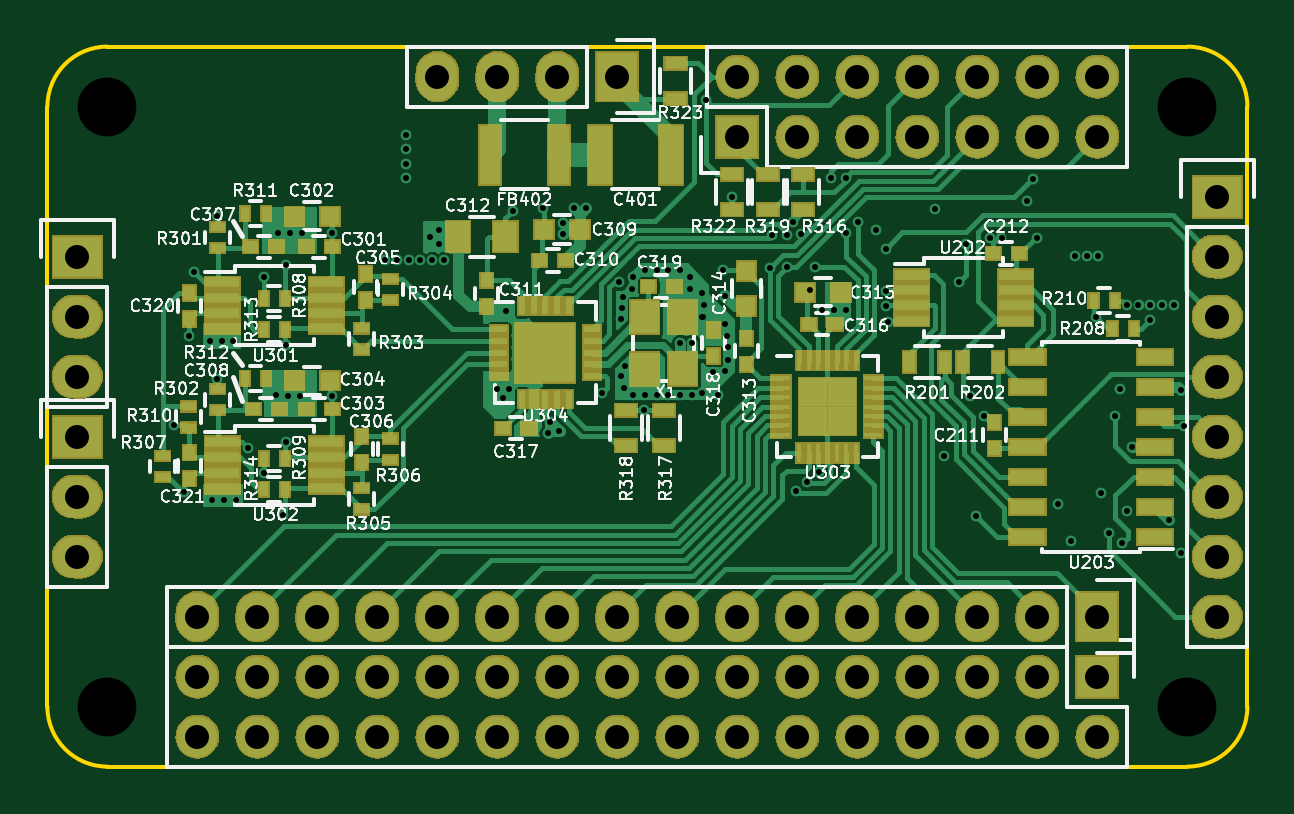
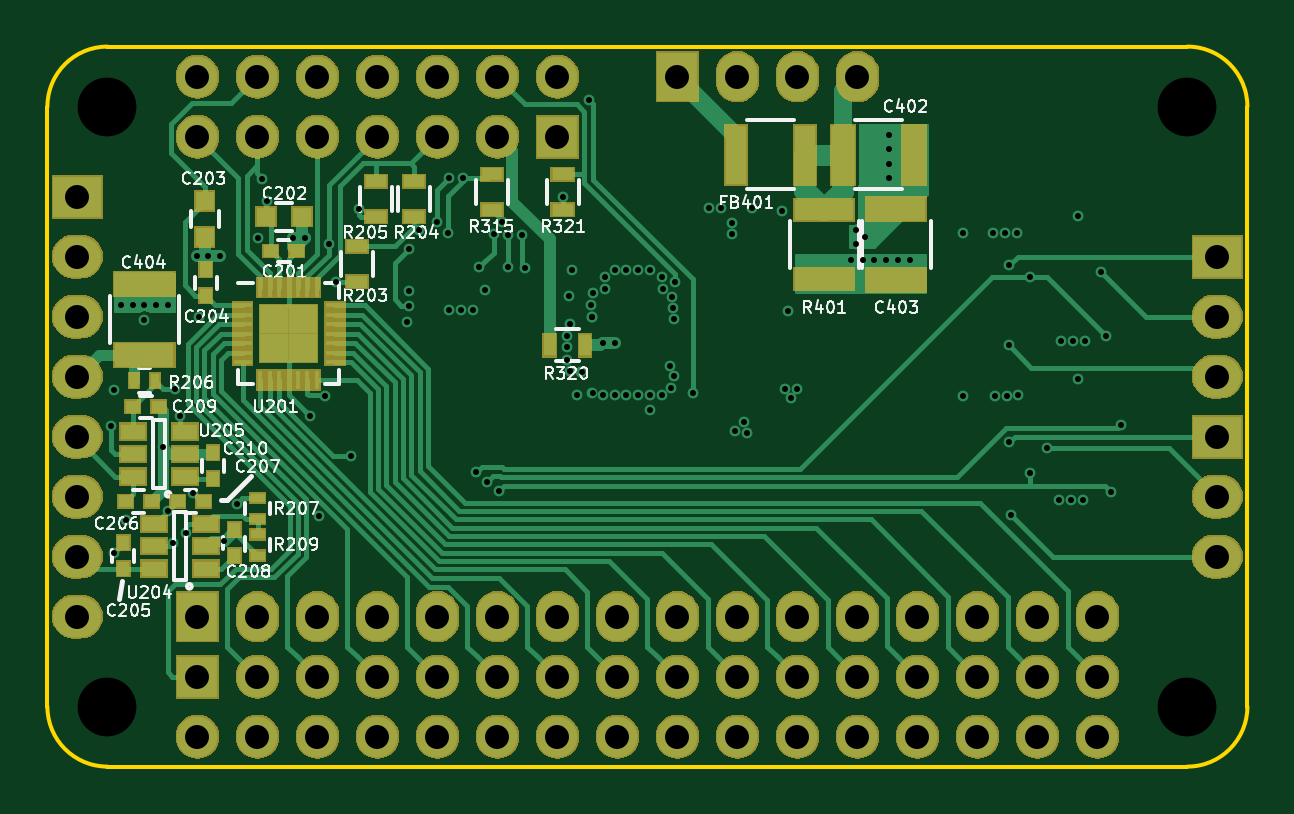
Circuit board: 10 layer files. Board 50.8 x 30.5 mm.
- bottom_copper: thermistor-measurement-board-B.Cu.gbl (32660 bytes)
- bottom_mask: thermistor-measurement-board-B.Mask.gbs (97046 bytes)
- paste: thermistor-measurement-board-B.Paste.gbp (3159 bytes)
- bottom_silk: thermistor-measurement-board-B.SilkS.gbo (47373 bytes)
- outline: thermistor-measurement-board-Edge.Cuts.gm1 (814 bytes)
- top_copper: thermistor-measurement-board-F.Cu.gtl (66952 bytes)
- top_mask: thermistor-measurement-board-F.Mask.gts (107766 bytes)
- paste: thermistor-measurement-board-F.Paste.gtp (5936 bytes)
- top_silk: thermistor-measurement-board-F.SilkS.gto (96758 bytes)
- drill: thermistor-measurement-board.drl (3519 bytes)

=== bottom_copper: thermistor-measurement-board-B.Cu.gbl (32660 bytes, source omitted) ===
=== bottom_mask: thermistor-measurement-board-B.Mask.gbs (97046 bytes, source omitted) ===
=== paste: thermistor-measurement-board-B.Paste.gbp ===
G04 #@! TF.FileFunction,Paste,Bot*
%FSLAX46Y46*%
G04 Gerber Fmt 4.6, Leading zero omitted, Abs format (unit mm)*
G04 Created by KiCad (PCBNEW 4.0.1-stable) date Tuesday, February 09, 2016 'PMt' 10:51:17 PM*
%MOMM*%
G01*
G04 APERTURE LIST*
%ADD10C,0.100000*%
%ADD11R,0.500000X0.900000*%
%ADD12R,0.600000X0.500000*%
%ADD13R,0.800000X0.200000*%
%ADD14R,0.200000X0.800000*%
%ADD15R,0.720000X0.720000*%
%ADD16R,0.500000X0.600000*%
%ADD17R,0.800000X0.750000*%
%ADD18R,0.750000X0.800000*%
%ADD19R,1.000000X2.500000*%
%ADD20R,2.500000X1.000000*%
%ADD21R,0.900000X2.500000*%
%ADD22R,0.900000X0.500000*%
%ADD23R,2.500000X0.900000*%
%ADD24R,0.400000X0.600000*%
%ADD25R,0.600000X0.400000*%
%ADD26R,1.060000X0.650000*%
G04 APERTURE END LIST*
D10*
D11*
X198450000Y-82500000D03*
X196950000Y-82500000D03*
D12*
X210250000Y-78500000D03*
X209150000Y-78500000D03*
D13*
X211450000Y-80800000D03*
X211450000Y-81200000D03*
X211450000Y-81600000D03*
X211450000Y-82000000D03*
X211450000Y-82400000D03*
X211450000Y-82800000D03*
X211450000Y-83200000D03*
D14*
X210700000Y-83950000D03*
X210300000Y-83950000D03*
X209900000Y-83950000D03*
X209500000Y-83950000D03*
X209100000Y-83950000D03*
X208700000Y-83950000D03*
X208300000Y-83950000D03*
D13*
X207550000Y-83200000D03*
X207550000Y-82800000D03*
X207550000Y-82400000D03*
X207550000Y-82000000D03*
X207550000Y-81600000D03*
X207550000Y-81200000D03*
X207550000Y-80800000D03*
D14*
X208300000Y-80050000D03*
X208700000Y-80050000D03*
X209100000Y-80050000D03*
X209500000Y-80050000D03*
X209900000Y-80050000D03*
X210300000Y-80050000D03*
X210700000Y-80050000D03*
D15*
X208900000Y-82600000D03*
X208900000Y-81400000D03*
X210100000Y-82600000D03*
X210100000Y-81400000D03*
D16*
X213000000Y-80400000D03*
X213000000Y-79300000D03*
D17*
X210450000Y-77050000D03*
X208950000Y-77050000D03*
D18*
X213050000Y-76400000D03*
X213050000Y-77900000D03*
D19*
X186031000Y-74422000D03*
X183031000Y-74422000D03*
D20*
X183769000Y-79732000D03*
X183769000Y-76732000D03*
D21*
X190553000Y-74422000D03*
X187653000Y-74422000D03*
D22*
X206600000Y-79800000D03*
X206600000Y-78300000D03*
X204200000Y-77050000D03*
X204200000Y-75550000D03*
X205800000Y-75550000D03*
X205800000Y-77050000D03*
X200900000Y-76750000D03*
X200900000Y-75250000D03*
X197900000Y-76750000D03*
X197900000Y-75250000D03*
D23*
X186817000Y-79682000D03*
X186817000Y-76782000D03*
D16*
X216500000Y-91950000D03*
X216500000Y-90850000D03*
D12*
X216400000Y-89100000D03*
X215300000Y-89100000D03*
X214200000Y-89100000D03*
X213100000Y-89100000D03*
D16*
X211800000Y-91400000D03*
X211800000Y-90300000D03*
D12*
X216100000Y-85100000D03*
X215000000Y-85100000D03*
D16*
X212700000Y-88150000D03*
X212700000Y-87050000D03*
D20*
X215600000Y-82900000D03*
X215600000Y-79900000D03*
D24*
X216050000Y-84000000D03*
X215150000Y-84000000D03*
D25*
X210800000Y-89850000D03*
X210800000Y-88950000D03*
X210800000Y-91400000D03*
X210800000Y-90500000D03*
D26*
X213000000Y-91950000D03*
X213000000Y-91000000D03*
X213000000Y-90050000D03*
X215200000Y-90050000D03*
X215200000Y-91950000D03*
X215200000Y-91000000D03*
X213900000Y-88050000D03*
X213900000Y-87100000D03*
X213900000Y-86150000D03*
X216100000Y-86150000D03*
X216100000Y-88050000D03*
X216100000Y-87100000D03*
M02*

=== bottom_silk: thermistor-measurement-board-B.SilkS.gbo (47373 bytes, source omitted) ===
=== outline: thermistor-measurement-board-Edge.Cuts.gm1 ===
G04 #@! TF.FileFunction,Profile,NP*
%FSLAX46Y46*%
G04 Gerber Fmt 4.6, Leading zero omitted, Abs format (unit mm)*
G04 Created by KiCad (PCBNEW 4.0.1-stable) date Tuesday, February 09, 2016 'PMt' 10:51:17 PM*
%MOMM*%
G01*
G04 APERTURE LIST*
%ADD10C,0.100000*%
%ADD11C,0.150000*%
G04 APERTURE END LIST*
D10*
D11*
X168910000Y-97790000D02*
G75*
G03X171450000Y-100330000I2540000J0D01*
G01*
X217170000Y-100330000D02*
X171450000Y-100330000D01*
X168910000Y-72390000D02*
X168910000Y-97790000D01*
X171450000Y-69850000D02*
G75*
G03X168910000Y-72390000I0J-2540000D01*
G01*
X217170000Y-100330000D02*
G75*
G03X219710000Y-97790000I0J2540000D01*
G01*
X219710000Y-72390000D02*
G75*
G03X217170000Y-69850000I-2540000J0D01*
G01*
X219710000Y-72390000D02*
X219710000Y-97790000D01*
X171450000Y-69850000D02*
X217170000Y-69850000D01*
M02*

=== top_copper: thermistor-measurement-board-F.Cu.gtl (66952 bytes, source omitted) ===
=== top_mask: thermistor-measurement-board-F.Mask.gts (107766 bytes, source omitted) ===
=== paste: thermistor-measurement-board-F.Paste.gtp ===
G04 #@! TF.FileFunction,Paste,Top*
%FSLAX46Y46*%
G04 Gerber Fmt 4.6, Leading zero omitted, Abs format (unit mm)*
G04 Created by KiCad (PCBNEW 4.0.1-stable) date Tuesday, February 09, 2016 'PMt' 10:51:17 PM*
%MOMM*%
G01*
G04 APERTURE LIST*
%ADD10C,0.100000*%
%ADD11R,0.500000X0.900000*%
%ADD12R,0.500000X0.600000*%
%ADD13R,1.450000X0.450000*%
%ADD14R,0.800000X0.200000*%
%ADD15R,0.200000X0.800000*%
%ADD16R,0.720000X0.720000*%
%ADD17R,0.730000X0.300000*%
%ADD18R,0.300000X0.730000*%
%ADD19R,0.750000X0.750000*%
%ADD20R,0.600000X0.500000*%
%ADD21R,1.200000X1.400000*%
%ADD22R,0.800000X0.750000*%
%ADD23R,0.750000X0.800000*%
%ADD24R,0.900000X2.500000*%
%ADD25R,0.900000X0.500000*%
%ADD26R,1.000000X2.500000*%
%ADD27R,1.000000X1.250000*%
%ADD28R,0.600000X0.400000*%
%ADD29R,0.400000X0.600000*%
%ADD30R,1.500000X0.600000*%
G04 APERTURE END LIST*
D10*
D11*
X206900000Y-83200000D03*
X205400000Y-83200000D03*
D12*
X197100000Y-82950000D03*
X197100000Y-81850000D03*
D13*
X176319102Y-79829258D03*
X176319102Y-80479258D03*
X176319102Y-81129258D03*
X176319102Y-81779258D03*
X180719102Y-81779258D03*
X180719102Y-81129258D03*
X180719102Y-80479258D03*
X180719102Y-79829258D03*
X176319102Y-86594258D03*
X176319102Y-87244258D03*
X176319102Y-87894258D03*
X176319102Y-88544258D03*
X180719102Y-88544258D03*
X180719102Y-87894258D03*
X180719102Y-87244258D03*
X180719102Y-86594258D03*
D14*
X199980000Y-83890000D03*
X199980000Y-84290000D03*
X199980000Y-84690000D03*
X199980000Y-85090000D03*
X199980000Y-85490000D03*
X199980000Y-85890000D03*
X199980000Y-86290000D03*
D15*
X200730000Y-87040000D03*
X201130000Y-87040000D03*
X201530000Y-87040000D03*
X201930000Y-87040000D03*
X202330000Y-87040000D03*
X202730000Y-87040000D03*
X203130000Y-87040000D03*
D14*
X203880000Y-86290000D03*
X203880000Y-85890000D03*
X203880000Y-85490000D03*
X203880000Y-85090000D03*
X203880000Y-84690000D03*
X203880000Y-84290000D03*
X203880000Y-83890000D03*
D15*
X203130000Y-83140000D03*
X202730000Y-83140000D03*
X202330000Y-83140000D03*
X201930000Y-83140000D03*
X201530000Y-83140000D03*
X201130000Y-83140000D03*
X200730000Y-83140000D03*
D16*
X202530000Y-85690000D03*
X202530000Y-84490000D03*
X201330000Y-85690000D03*
X201330000Y-84490000D03*
D17*
X188027000Y-81804000D03*
X188027000Y-82304000D03*
X188027000Y-82804000D03*
X188027000Y-83304000D03*
X188027000Y-83804000D03*
D18*
X188992000Y-84769000D03*
X189492000Y-84769000D03*
X189992000Y-84769000D03*
X190492000Y-84769000D03*
X190992000Y-84769000D03*
D17*
X191957000Y-83804000D03*
X191957000Y-83304000D03*
X191957000Y-82804000D03*
X191957000Y-82304000D03*
X191957000Y-81804000D03*
D18*
X190992000Y-80839000D03*
X190492000Y-80839000D03*
X189992000Y-80839000D03*
X189492000Y-80839000D03*
X188992000Y-80839000D03*
D19*
X190617000Y-83429000D03*
X190617000Y-82179000D03*
X189367000Y-83429000D03*
X189367000Y-82179000D03*
D20*
X180969102Y-78329258D03*
X179869102Y-78329258D03*
X180969102Y-85194258D03*
X179869102Y-85194258D03*
X177519102Y-78329258D03*
X178619102Y-78329258D03*
X177619102Y-85194258D03*
X178719102Y-85194258D03*
X189750000Y-78900000D03*
X190850000Y-78900000D03*
D12*
X187500000Y-79750000D03*
X187500000Y-80850000D03*
X198500000Y-83300000D03*
X198500000Y-82200000D03*
D20*
X201150000Y-81600000D03*
X202250000Y-81600000D03*
X188200000Y-86000000D03*
X189300000Y-86000000D03*
D21*
X195800000Y-83500000D03*
X195800000Y-81300000D03*
X194200000Y-83500000D03*
X194200000Y-81300000D03*
D22*
X180869102Y-77029258D03*
X179369102Y-77029258D03*
X180869102Y-83994258D03*
X179369102Y-83994258D03*
X189950000Y-77600000D03*
X191450000Y-77600000D03*
D23*
X198500000Y-79350000D03*
X198500000Y-80850000D03*
D22*
X201000000Y-80250000D03*
X202500000Y-80250000D03*
D20*
X194350000Y-80000000D03*
X195450000Y-80000000D03*
D24*
X187653000Y-74422000D03*
X190553000Y-74422000D03*
D25*
X200900000Y-76750000D03*
X200900000Y-75250000D03*
X195000000Y-85250000D03*
X195000000Y-86750000D03*
X193400000Y-85250000D03*
X193400000Y-86750000D03*
X199400000Y-76750000D03*
X199400000Y-75250000D03*
X197900000Y-76750000D03*
X197900000Y-75250000D03*
D26*
X195302000Y-74422000D03*
X192302000Y-74422000D03*
D27*
X188300000Y-77900000D03*
X186300000Y-77900000D03*
D12*
X182384102Y-80579258D03*
X182384102Y-79479258D03*
X182219102Y-87444258D03*
X182219102Y-86344258D03*
D28*
X176119102Y-77479258D03*
X176119102Y-78379258D03*
X176119102Y-84344258D03*
X176119102Y-85244258D03*
X182219102Y-81779258D03*
X182219102Y-82679258D03*
X183419102Y-80579258D03*
X183419102Y-79679258D03*
X182219102Y-88544258D03*
X182219102Y-89444258D03*
X183419102Y-87344258D03*
X183419102Y-86444258D03*
X173784102Y-87179258D03*
X173784102Y-88079258D03*
D29*
X178069102Y-80529258D03*
X178969102Y-80529258D03*
X178069102Y-87294258D03*
X178969102Y-87294258D03*
D28*
X174884102Y-85079258D03*
X174884102Y-85979258D03*
D29*
X177269102Y-76929258D03*
X178169102Y-76929258D03*
X177269102Y-83894258D03*
X178169102Y-83894258D03*
X178069102Y-81829258D03*
X178969102Y-81829258D03*
X178069102Y-88594258D03*
X178969102Y-88594258D03*
D25*
X195500000Y-70550000D03*
X195500000Y-72050000D03*
D12*
X174919102Y-81379258D03*
X174919102Y-80279258D03*
X174919102Y-88144258D03*
X174919102Y-87044258D03*
X209000000Y-86850000D03*
X209000000Y-85750000D03*
D11*
X209150000Y-83200000D03*
X207650000Y-83200000D03*
D29*
X214000000Y-81800000D03*
X214900000Y-81800000D03*
X214100000Y-80600000D03*
X213200000Y-80600000D03*
D13*
X205500000Y-79500000D03*
X205500000Y-80150000D03*
X205500000Y-80800000D03*
X205500000Y-81450000D03*
X209900000Y-81450000D03*
X209900000Y-80800000D03*
X209900000Y-80150000D03*
X209900000Y-79500000D03*
D30*
X215800000Y-90610000D03*
X215800000Y-89340000D03*
X215800000Y-88070000D03*
X215800000Y-86800000D03*
X215800000Y-85530000D03*
X215800000Y-84260000D03*
X215800000Y-82990000D03*
X210400000Y-82990000D03*
X210400000Y-84260000D03*
X210400000Y-85530000D03*
X210400000Y-86800000D03*
X210400000Y-88070000D03*
X210400000Y-89340000D03*
X210400000Y-90610000D03*
D20*
X210050000Y-78600000D03*
X208950000Y-78600000D03*
M02*

=== top_silk: thermistor-measurement-board-F.SilkS.gto (96758 bytes, source omitted) ===
=== drill: thermistor-measurement-board.drl ===
M48
;DRILL file {KiCad 4.0.1-stable} date Tuesday, February 09, 2016 'PMt' 10:51:22 PM
;FORMAT={2:4/ absolute / inch / suppress leading zeros}
FMAT,2
INCH,TZ
T1C0.010
T2C0.040
T3C0.098
%
G90
G05
M72
T1
X68608Y-33811
X68780Y-34921
X68858Y-32323
X68937Y-31260
X69206Y-32413
X69246Y-35051
X69324Y-30326
X69324Y-33043
X69403Y-32413
X69443Y-35051
X69600Y-32413
X69639Y-35051
X69843Y-34189
X70118Y-31339
X70118Y-34612
X70316Y-33312
X70348Y-30602
X70433Y-35307
X70472Y-31142
X70472Y-32480
X70472Y-34094
X70513Y-33319
X70545Y-30602
X70705Y-33319
X70742Y-30602
X71248Y-30602
X71248Y-33319
X72126Y-31063
X72323Y-31063
X72480Y-28976
X72480Y-29213
X72480Y-29449
X72480Y-29685
X72520Y-31063
X72717Y-31063
X72874Y-30669
X72913Y-31063
X73021Y-30552
X73031Y-30787
X73110Y-31063
X74000Y-33200
X74100Y-33350
X74150Y-31900
X74200Y-33200
X74252Y-30236
X74764Y-30197
X74843Y-33937
X74885Y-33751
X75035Y-33902
X75091Y-30433
X75091Y-30630
X75276Y-30197
X75472Y-30197
X75748Y-33268
X76034Y-31415
X76056Y-32033
X76063Y-32992
X76070Y-31850
X76086Y-31665
X76102Y-33189
X76127Y-32820
X76248Y-31535
X76260Y-33307
X76260Y-31337
X76450Y-33550
X76457Y-31220
X76457Y-33307
X76654Y-31220
X76654Y-33307
X76850Y-31220
X76850Y-33307
X77047Y-31220
X77047Y-32441
X77047Y-33300
X77205Y-31339
X77205Y-31535
X77244Y-32441
X77244Y-33300
X77402Y-31614
X77415Y-33280
X77417Y-32014
X77420Y-32000
X77441Y-31811
X77473Y-28386
X77598Y-32926
X77675Y-33304
X77756Y-31220
X77795Y-32126
X77795Y-32913
X77800Y-31650
X77835Y-32323
X77844Y-32510
X77847Y-32717
X77913Y-30000
X78539Y-31187
X78583Y-30639
X78819Y-31181
X78823Y-30639
X78921Y-30420
X78976Y-34910
X79062Y-30630
X79167Y-34751
X79209Y-31549
X79300Y-31170
X79355Y-34588
X79409Y-31890
X79567Y-29692
X79606Y-31890
X79803Y-31890
X79807Y-29689
X79818Y-30606
X80008Y-30429
X80315Y-30551
X80469Y-31573
X80472Y-30866
X80472Y-31819
X80512Y-32087
X81299Y-30206
X81443Y-34318
X81693Y-31417
X81811Y-30787
X81875Y-33326
X81978Y-35326
X82118Y-33664
X82205Y-30685
X82402Y-30685
X82835Y-30079
X82923Y-29701
X82988Y-30685
X83342Y-35121
X83553Y-35733
X83622Y-30984
X83819Y-30984
X83981Y-32003
X84004Y-30984
X84067Y-34943
X84191Y-35614
X84291Y-33661
X84379Y-33203
X84414Y-35779
X84488Y-31811
X84490Y-35235
X84581Y-34178
X84685Y-31811
X84882Y-31811
X84882Y-32051
X85079Y-31811
X85197Y-35394
X85276Y-31811
X85394Y-33228
X85394Y-35945
X85437Y-33819
T2
X67000Y-31000
X67000Y-32000
X67000Y-33000
X67000Y-34000
X67000Y-35000
X67000Y-36000
X69000Y-37000
X69000Y-38000
X69000Y-39000
X70000Y-37000
X70000Y-38000
X70000Y-39000
X71000Y-37000
X71000Y-38000
X71000Y-39000
X72000Y-37000
X72000Y-38000
X72000Y-39000
X73000Y-28000
X73000Y-37000
X73000Y-38000
X73000Y-39000
X74000Y-28000
X74000Y-37000
X74000Y-38000
X74000Y-39000
X75000Y-28000
X75000Y-37000
X75000Y-38000
X75000Y-39000
X76000Y-28000
X76000Y-37000
X76000Y-38000
X76000Y-39000
X77000Y-37000
X77000Y-38000
X77000Y-39000
X78000Y-28000
X78000Y-29000
X78000Y-37000
X78000Y-38000
X78000Y-39000
X79000Y-28000
X79000Y-29000
X79000Y-37000
X79000Y-38000
X79000Y-39000
X80000Y-28000
X80000Y-29000
X80000Y-37000
X80000Y-38000
X80000Y-39000
X81000Y-28000
X81000Y-29000
X81000Y-37000
X81000Y-38000
X81000Y-39000
X82000Y-28000
X82000Y-29000
X82000Y-37000
X82000Y-38000
X82000Y-39000
X83000Y-28000
X83000Y-29000
X83000Y-37000
X83000Y-38000
X83000Y-39000
X84000Y-28000
X84000Y-29000
X84000Y-37000
X84000Y-38000
X84000Y-39000
X86000Y-30000
X86000Y-31000
X86000Y-32000
X86000Y-33000
X86000Y-34000
X86000Y-35000
X86000Y-36000
X86000Y-37000
T3
X67500Y-28500
X67500Y-38500
X85500Y-28500
X85500Y-38500
T0
M30
